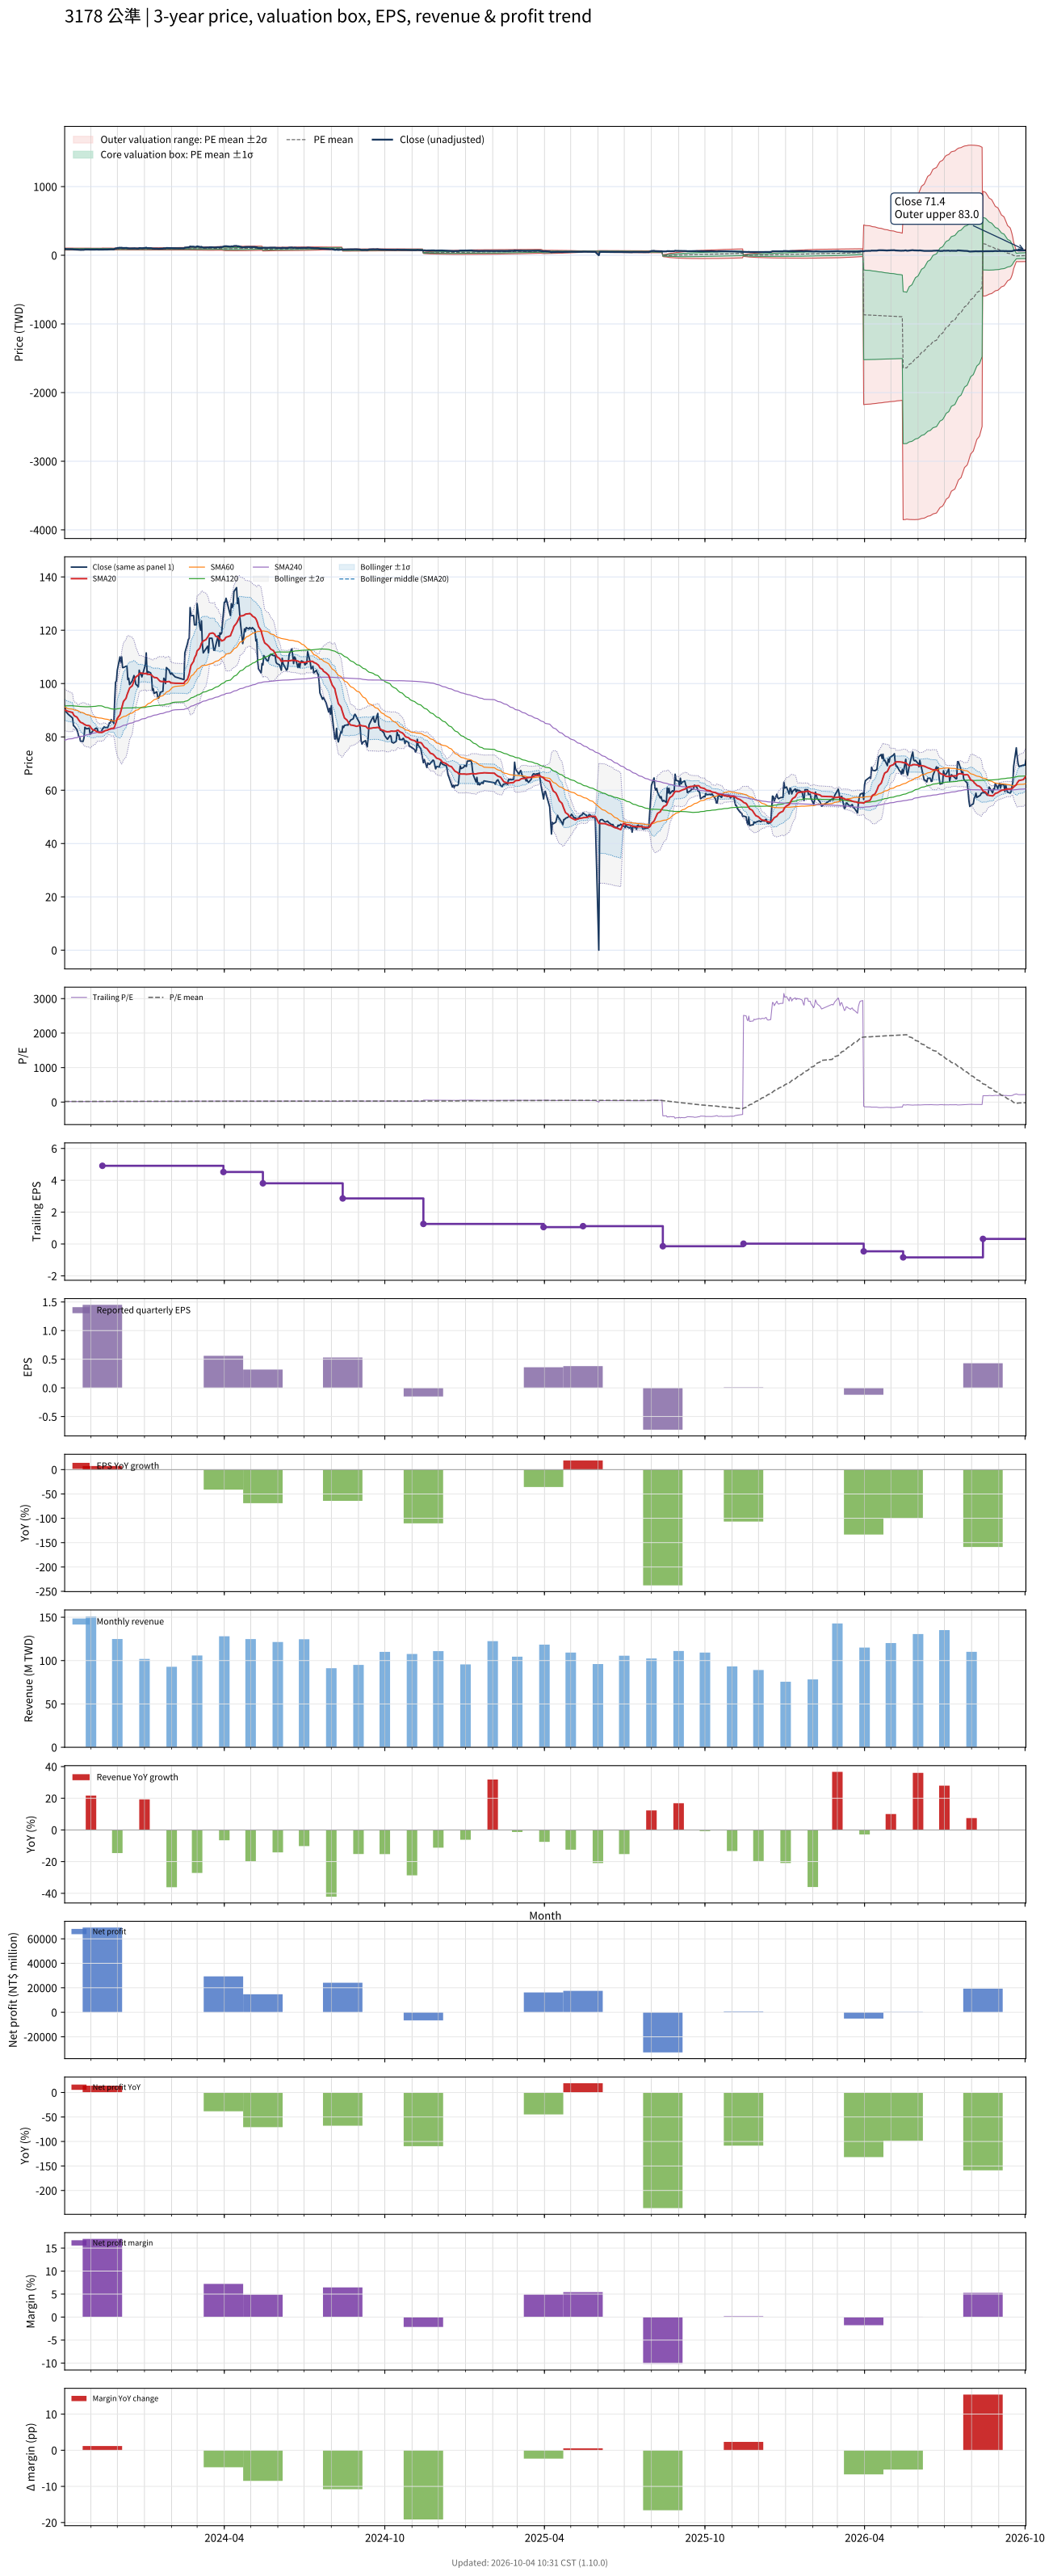

The table this chart was drawn from, first rows:
# chart-version: skill-stock-dynamic-val…
date, close, available_date, period_end, eps, ttm_eps, pe, pe_mean, pe_std, price_m2, price_m1, price_mean, price_p1, price_p2, forward_eps, forward_pe, forward_pe_mean, forward_pe_std, forward_price_m2, forward_price_m1, forward_price_mean, forward_price_p1, forward_price_p2, sma20
2023-10-02, 91.7, 2023-08-14, 2023-06-30, 1.48, 4.81, 19.06, 18.67, 1.511, 75.27, 82.54, 89.81, 97.08, 104.3, , , , , , , , , , 90.13
2023-10-03, 90.2, 2023-08-14, 2023-06-30, 1.48, 4.81, 18.75, 18.69, 1.495, 75.53, 82.72, 89.91, 97.1, 104.3, , , , , , , , , , 89.97
2023-10-04, 89.2, 2023-08-14, 2023-06-30, 1.48, 4.81, 18.54, 18.71, 1.474, 75.83, 82.92, 90.01, 97.1, 104.2, , , , , , , , , , 89.81
2023-10-05, 88.9, 2023-08-14, 2023-06-30, 1.48, 4.81, 18.48, 18.72, 1.471, 75.9, 82.98, 90.05, 97.12, 104.2, , , , , , , , , , 89.68
2023-10-06, 88.5, 2023-08-14, 2023-06-30, 1.48, 4.81, 18.4, 18.73, 1.464, 76.01, 83.05, 90.1, 97.14, 104.2, , , , , , , , , , 89.57
2023-10-11, 87.1, 2023-08-14, 2023-06-30, 1.48, 4.81, 18.11, 18.73, 1.463, 76.03, 83.07, 90.11, 97.15, 104.2, , , , , , , , , , 89.16
2023-10-12, 84.2, 2023-08-14, 2023-06-30, 1.48, 4.81, 17.51, 18.74, 1.461, 76.07, 83.09, 90.12, 97.15, 104.2, , , , , , , , , , 88.37
2023-10-13, 84, 2023-08-14, 2023-06-30, 1.48, 4.81, 17.46, 18.73, 1.465, 75.99, 83.03, 90.08, 97.13, 104.2, , , , , , , , , , 87.92
2023-10-16, 82.7, 2023-08-14, 2023-06-30, 1.48, 4.81, 17.19, 18.72, 1.47, 75.92, 82.99, 90.06, 97.12, 104.2, , , , , , , , , , 87.41
2023-10-17, 81.6, 2023-08-14, 2023-06-30, 1.48, 4.81, 16.96, 18.72, 1.473, 75.87, 82.95, 90.04, 97.13, 104.2, , , , , , , , , , 86.85
2023-10-18, 80.2, 2023-08-14, 2023-06-30, 1.48, 4.81, 16.67, 18.71, 1.48, 75.78, 82.89, 90.01, 97.13, 104.2, , , , , , , , , , 86.33
2023-10-19, 80, 2023-08-14, 2023-06-30, 1.48, 4.81, 16.63, 18.71, 1.478, 75.8, 82.91, 90.02, 97.13, 104.2, , , , , , , , , , 85.94
2023-10-20, 78.4, 2023-08-14, 2023-06-30, 1.48, 4.81, 16.3, 18.71, 1.481, 75.76, 82.89, 90.01, 97.13, 104.3, , , , , , , , , , 85.49
2023-10-23, 78.3, 2023-08-14, 2023-06-30, 1.48, 4.81, 16.28, 18.71, 1.488, 75.68, 82.83, 89.99, 97.14, 104.3, , , , , , , , , , 85.08
2023-10-24, 79.6, 2023-08-14, 2023-06-30, 1.48, 4.81, 16.55, 18.7, 1.494, 75.59, 82.77, 89.96, 97.15, 104.3, , , , , , , , , , 84.77
2023-10-25, 83.6, 2023-08-14, 2023-06-30, 1.48, 4.81, 17.38, 18.7, 1.493, 75.61, 82.79, 89.97, 97.15, 104.3, , , , , , , , , , 84.62
2023-10-26, 83.3, 2023-08-14, 2023-06-30, 1.48, 4.81, 17.32, 18.71, 1.485, 75.71, 82.86, 90, 97.14, 104.3, , , , , , , , , , 84.42
2023-10-27, 83, 2023-08-14, 2023-06-30, 1.48, 4.81, 17.26, 18.72, 1.472, 75.88, 82.96, 90.04, 97.13, 104.2, , , , , , , , , , 84.28
2023-10-30, 83.3, 2023-08-14, 2023-06-30, 1.48, 4.81, 17.32, 18.73, 1.458, 76.07, 83.08, 90.09, 97.11, 104.1, , , , , , , , , , 84.19
2023-10-31, 81, 2023-08-14, 2023-06-30, 1.48, 4.81, 16.84, 18.74, 1.449, 76.18, 83.15, 90.12, 97.09, 104.1, , , , , , , , , , 83.94
2023-11-01, 81.2, 2023-08-14, 2023-06-30, 1.48, 4.81, 16.88, 18.75, 1.433, 76.38, 83.27, 90.17, 97.06, 104, , , , , , , , , , 83.42
2023-11-02, 81.8, 2023-08-14, 2023-06-30, 1.48, 4.81, 17.01, 18.75, 1.419, 76.55, 83.38, 90.21, 97.04, 103.9, , , , , , , , , , 83
2023-11-03, 82.2, 2023-08-14, 2023-06-30, 1.48, 4.81, 17.09, 18.77, 1.39, 76.91, 83.6, 90.28, 96.97, 103.7, , , , , , , , , , 82.64
2023-11-06, 83.1, 2023-08-14, 2023-06-30, 1.48, 4.81, 17.28, 18.79, 1.36, 77.28, 83.82, 90.36, 96.9, 103.4, , , , , , , , , , 82.36
2023-11-07, 83.3, 2023-08-14, 2023-06-30, 1.48, 4.81, 17.32, 18.8, 1.326, 77.7, 84.07, 90.45, 96.83, 103.2, , , , , , , , , , 82.09
2023-11-08, 83.1, 2023-08-14, 2023-06-30, 1.48, 4.81, 17.28, 18.82, 1.291, 78.11, 84.32, 90.53, 96.74, 103, , , , , , , , , , 81.89
2023-11-09, 82.1, 2023-08-14, 2023-06-30, 1.48, 4.81, 17.07, 18.83, 1.269, 78.38, 84.48, 90.59, 96.69, 102.8, , , , , , , , , , 81.79
2023-11-10, 81.9, 2023-08-14, 2023-06-30, 1.48, 4.81, 17.03, 18.84, 1.258, 78.52, 84.57, 90.62, 96.67, 102.7, , , , , , , , , , 81.69
2023-11-13, 82, 2023-08-14, 2023-06-30, 1.48, 4.81, 17.05, 18.84, 1.262, 78.47, 84.53, 90.6, 96.67, 102.7, , , , , , , , , , 81.65
2023-11-14, 83, 2023-11-14, 2023-09-30, 1.45, 4.91, 16.9, 18.82, 1.274, 79.89, 86.14, 92.4, 98.65, 104.9, , , , , , , , , , 81.72
2023-11-15, 83.2, 2023-11-14, 2023-09-30, 1.45, 4.91, 16.95, 18.78, 1.269, 79.77, 86, 92.23, 98.46, 104.7, , , , , , , , , , 81.87
2023-11-16, 83.8, 2023-11-14, 2023-09-30, 1.45, 4.91, 17.07, 18.75, 1.264, 79.66, 85.87, 92.07, 98.28, 104.5, , , , , , , , , , 82.06
2023-11-17, 83.5, 2023-11-14, 2023-09-30, 1.45, 4.91, 17.01, 18.73, 1.267, 79.5, 85.72, 91.94, 98.16, 104.4, , , , , , , , , , 82.31
2023-11-20, 83.5, 2023-11-14, 2023-09-30, 1.45, 4.91, 17.01, 18.7, 1.273, 79.33, 85.58, 91.83, 98.09, 104.3, , , , , , , , , , 82.58
2023-11-21, 84.3, 2023-11-14, 2023-09-30, 1.45, 4.91, 17.17, 18.68, 1.275, 79.2, 85.46, 91.72, 97.98, 104.2, , , , , , , , , , 82.81
2023-11-22, 85.3, 2023-11-14, 2023-09-30, 1.45, 4.91, 17.37, 18.66, 1.272, 79.11, 85.35, 91.6, 97.84, 104.1, , , , , , , , , , 82.89
2023-11-23, 85.2, 2023-11-14, 2023-09-30, 1.45, 4.91, 17.35, 18.64, 1.273, 79, 85.25, 91.5, 97.75, 104, , , , , , , , , , 82.99
2023-11-24, 86.5, 2023-11-14, 2023-09-30, 1.45, 4.91, 17.62, 18.62, 1.271, 78.93, 85.16, 91.4, 97.64, 103.9, , , , , , , , , , 83.17
2023-11-27, 85.1, 2023-11-14, 2023-09-30, 1.45, 4.91, 17.33, 18.59, 1.271, 78.82, 85.06, 91.3, 97.54, 103.8, , , , , , , , , , 83.25
2023-11-28, 93.6, 2023-11-14, 2023-09-30, 1.45, 4.91, 19.06, 18.59, 1.265, 78.84, 85.05, 91.26, 97.47, 103.7, , , , , , , , , , 83.89
2023-11-29, 100.5, 2023-11-14, 2023-09-30, 1.45, 4.91, 20.47, 18.59, 1.273, 78.79, 85.04, 91.29, 97.54, 103.8, , , , , , , , , , 84.85
2023-11-30, 101, 2023-11-14, 2023-09-30, 1.45, 4.91, 20.57, 18.6, 1.282, 78.74, 85.04, 91.33, 97.63, 103.9, , , , , , , , , , 85.81
2023-12-01, 105, 2023-11-14, 2023-09-30, 1.45, 4.91, 21.38, 18.62, 1.306, 78.6, 85.01, 91.43, 97.84, 104.3, , , , , , , , , , 86.95
2023-12-04, 110, 2023-11-14, 2023-09-30, 1.45, 4.91, 22.4, 18.65, 1.349, 78.3, 84.92, 91.55, 98.17, 104.8, , , , , , , , , , 88.3
2023-12-05, 108, 2023-11-14, 2023-09-30, 1.45, 4.91, 22, 18.65, 1.361, 78.21, 84.89, 91.57, 98.26, 104.9, , , , , , , , , , 89.53
2023-12-06, 110, 2023-11-14, 2023-09-30, 1.45, 4.91, 22.4, 18.66, 1.391, 77.98, 84.81, 91.64, 98.47, 105.3, , , , , , , , , , 90.88
2023-12-07, 106, 2023-11-14, 2023-09-30, 1.45, 4.91, 21.59, 18.67, 1.404, 77.89, 84.78, 91.68, 98.57, 105.5, , , , , , , , , , 92.07
2023-12-08, 106, 2023-11-14, 2023-09-30, 1.45, 4.91, 21.59, 18.68, 1.413, 77.83, 84.76, 91.7, 98.64, 105.6, , , , , , , , , , 93.28
2023-12-11, 106.5, 2023-11-14, 2023-09-30, 1.45, 4.91, 21.69, 18.69, 1.429, 77.71, 84.73, 91.75, 98.77, 105.8, , , , , , , , , , 94.5
2023-12-12, 106.5, 2023-11-14, 2023-09-30, 1.45, 4.91, 21.69, 18.69, 1.441, 77.63, 84.7, 91.78, 98.85, 105.9, , , , , , , , , , 95.67
2023-12-13, 101.5, 2023-11-14, 2023-09-30, 1.45, 4.91, 20.67, 18.69, 1.435, 77.67, 84.71, 91.76, 98.81, 105.9, , , , , , , , , , 96.59
2023-12-14, 102, 2023-11-14, 2023-09-30, 1.45, 4.91, 20.77, 18.69, 1.431, 77.69, 84.72, 91.75, 98.78, 105.8, , , , , , , , , , 97.5
2023-12-15, 99.6, 2023-11-14, 2023-09-30, 1.45, 4.91, 20.29, 18.69, 1.431, 77.69, 84.72, 91.75, 98.77, 105.8, , , , , , , , , , 98.31
2023-12-18, 101, 2023-11-14, 2023-09-30, 1.45, 4.91, 20.57, 18.69, 1.436, 77.67, 84.72, 91.77, 98.82, 105.9, , , , , , , , , , 99.18
2023-12-19, 102, 2023-11-14, 2023-09-30, 1.45, 4.91, 20.77, 18.7, 1.444, 77.62, 84.71, 91.8, 98.89, 106, , , , , , , , , , 100.1
2023-12-20, 103, 2023-11-14, 2023-09-30, 1.45, 4.91, 20.98, 18.71, 1.456, 77.56, 84.7, 91.85, 99, 106.1, , , , , , , , , , 101
2023-12-21, 102, 2023-11-14, 2023-09-30, 1.45, 4.91, 20.77, 18.71, 1.463, 77.52, 84.7, 91.88, 99.06, 106.2, , , , , , , , , , 101.8
2023-12-22, 99.8, 2023-11-14, 2023-09-30, 1.45, 4.91, 20.33, 18.71, 1.46, 77.53, 84.7, 91.87, 99.04, 106.2, , , , , , , , , , 102.5
2023-12-25, 98.8, 2023-11-14, 2023-09-30, 1.45, 4.91, 20.12, 18.71, 1.457, 77.55, 84.7, 91.86, 99.01, 106.2, , , , , , , , , , 103.1
... 670 more rows
